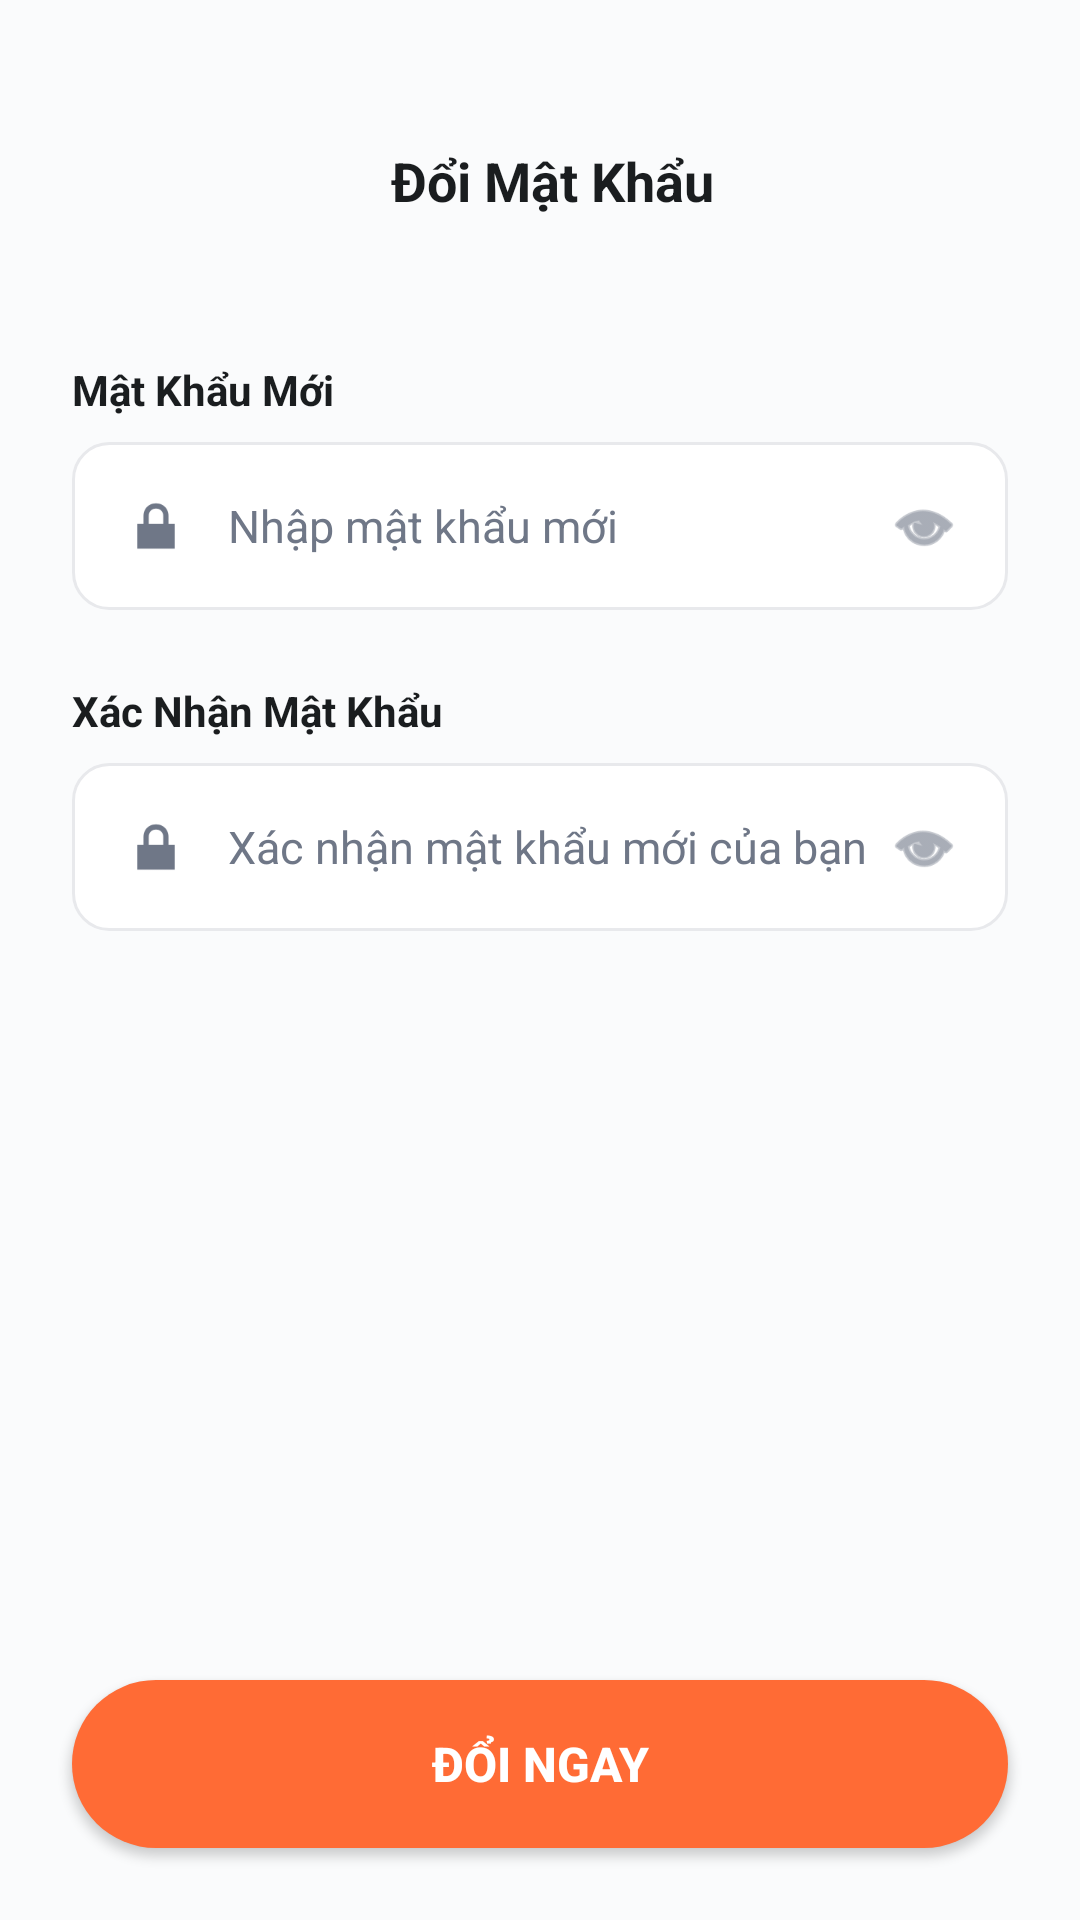

Layout XML and referenced resources for this Android screen:
<!-- AndroidManifest.xml: application theme Theme.OnlineShop -->
<!-- res/layout/activity_change_password.xml -->
<?xml version="1.0" encoding="utf-8"?>
<androidx.constraintlayout.widget.ConstraintLayout xmlns:android="http://schemas.android.com/apk/res/android"
    xmlns:app="http://schemas.android.com/apk/res-auto"
    xmlns:tools="http://schemas.android.com/tools"
    android:layout_width="match_parent"
    android:layout_height="match_parent"
    android:background="@color/lighter_gray"
    tools:context=".Fragment.ChangePasswordFragment">

    <ScrollView
        android:id="@+id/scrollView"
        android:layout_width="match_parent"
        android:layout_height="0dp"
        android:fillViewport="true"
        app:layout_constraintBottom_toTopOf="@id/changeBtn"
        app:layout_constraintTop_toTopOf="parent">

        <androidx.constraintlayout.widget.ConstraintLayout
            android:layout_width="match_parent"
            android:layout_height="wrap_content"
            android:paddingBottom="24dp">

            
            <LinearLayout
                android:id="@+id/headerLayout"
                android:layout_width="match_parent"
                android:layout_height="wrap_content"
                android:layout_marginHorizontal="16dp"
                android:layout_marginTop="48dp"
                android:gravity="center_vertical"
                android:orientation="horizontal"
                app:layout_constraintTop_toTopOf="parent">

                <ImageView
                    android:id="@+id/backBtn"
                    android:layout_width="wrap_content"
                    android:layout_height="wrap_content"
                    android:layout_marginEnd="8dp"
                    android:src="@drawable/back"
                    android:contentDescription="Back" />

                <TextView
                    android:id="@+id/titleTxt"
                    android:layout_width="0dp"
                    android:layout_height="wrap_content"
                    android:layout_weight="1"
                    android:gravity="center"
                    android:text="Đổi Mật Khẩu"
                    android:textColor="@color/black"
                    android:textSize="18sp"
                    android:textStyle="bold" />

            </LinearLayout>

            
            <TextView
                android:id="@+id/newPasswordLabel"
                android:layout_width="match_parent"
                android:layout_height="wrap_content"
                android:layout_marginHorizontal="24dp"
                android:layout_marginTop="48dp"
                android:text="Mật Khẩu Mới"
                android:textColor="@color/black"
                android:textSize="14sp"
                android:textStyle="bold"
                app:layout_constraintTop_toBottomOf="@id/headerLayout" />

            <LinearLayout
                android:id="@+id/newPasswordContainer"
                android:layout_width="match_parent"
                android:layout_height="56dp"
                android:layout_marginHorizontal="24dp"
                android:layout_marginTop="8dp"
                android:background="@drawable/stroke_bg"
                android:gravity="center_vertical"
                android:orientation="horizontal"
                android:paddingHorizontal="16dp"
                app:layout_constraintTop_toBottomOf="@id/newPasswordLabel">

                <ImageView
                    android:layout_width="24dp"
                    android:layout_height="24dp"
                    android:src="@android:drawable/ic_lock_lock"
                    app:tint="@color/dark_gray" />

                <EditText
                    android:id="@+id/newPasswordEdt"
                    android:layout_width="0dp"
                    android:layout_height="match_parent"
                    android:layout_weight="1"
                    android:layout_marginStart="12dp"
                    android:background="@android:color/transparent"
                    android:hint="Nhập mật khẩu mới"
                    android:textColor="@color/black"
                    android:textColorHint="@color/dark_gray"
                    android:textSize="15sp"
                    android:inputType="textPassword" />

                <ImageView
                    android:id="@+id/newPasswordToggle"
                    android:layout_width="24dp"
                    android:layout_height="24dp"
                    android:src="@android:drawable/ic_menu_view"
                    android:contentDescription="Show password"
                    app:tint="@color/dark_gray" />

            </LinearLayout>

            
            <TextView
                android:id="@+id/confirmPasswordLabel"
                android:layout_width="match_parent"
                android:layout_height="wrap_content"
                android:layout_marginHorizontal="24dp"
                android:layout_marginTop="24dp"
                android:text="Xác Nhận Mật Khẩu"
                android:textColor="@color/black"
                android:textSize="14sp"
                android:textStyle="bold"
                app:layout_constraintTop_toBottomOf="@id/newPasswordContainer" />

            <LinearLayout
                android:id="@+id/confirmPasswordContainer"
                android:layout_width="match_parent"
                android:layout_height="56dp"
                android:layout_marginHorizontal="24dp"
                android:layout_marginTop="8dp"
                android:background="@drawable/stroke_bg"
                android:gravity="center_vertical"
                android:orientation="horizontal"
                android:paddingHorizontal="16dp"
                app:layout_constraintTop_toBottomOf="@id/confirmPasswordLabel">

                <ImageView
                    android:layout_width="24dp"
                    android:layout_height="24dp"
                    android:src="@android:drawable/ic_lock_lock"
                    app:tint="@color/dark_gray" />

                <EditText
                    android:id="@+id/confirmPasswordEdt"
                    android:layout_width="0dp"
                    android:layout_height="match_parent"
                    android:layout_weight="1"
                    android:layout_marginStart="12dp"
                    android:background="@android:color/transparent"
                    android:hint="Xác nhận mật khẩu mới của bạn"
                    android:textColor="@color/black"
                    android:textColorHint="@color/dark_gray"
                    android:textSize="15sp"
                    android:inputType="textPassword" />

                <ImageView
                    android:id="@+id/confirmPasswordToggle"
                    android:layout_width="24dp"
                    android:layout_height="24dp"
                    android:src="@android:drawable/ic_menu_view"
                    android:contentDescription="Show password"
                    app:tint="@color/dark_gray" />

            </LinearLayout>

            <ProgressBar
                android:id="@+id/progressBar"
                android:layout_width="wrap_content"
                android:layout_height="wrap_content"
                android:layout_marginTop="24dp"
                android:visibility="gone"
                app:layout_constraintEnd_toEndOf="parent"
                app:layout_constraintStart_toStartOf="parent"
                app:layout_constraintTop_toBottomOf="@id/confirmPasswordContainer" />

        </androidx.constraintlayout.widget.ConstraintLayout>
    </ScrollView>

    <androidx.appcompat.widget.AppCompatButton
        android:id="@+id/changeBtn"
        android:layout_width="match_parent"
        android:layout_height="56dp"
        android:layout_marginHorizontal="24dp"
        android:layout_marginBottom="24dp"
        android:background="@drawable/orange_bg"
        android:text="ĐỔI NGAY"
        android:textColor="@color/white"
        android:textSize="16sp"
        android:textStyle="bold"
        android:textAllCaps="true"
        android:elevation="2dp"
        app:layout_constraintBottom_toBottomOf="parent"
        app:layout_constraintEnd_toEndOf="parent"
        app:layout_constraintStart_toStartOf="parent" />

</androidx.constraintlayout.widget.ConstraintLayout>
<!-- resources referenced by this layout -->
<resources>
  <color name="black">#FF1A1D1F</color>
  <color name="dark_gray">#FF6F7787</color>
  <color name="lighter_gray">#FFFAFBFC</color>
  <color name="white">#FFFFFFFF</color>
  <!-- drawable orange_bg (drawable) -->
  <?xml version="1.0" encoding="utf-8"?>
  <selector xmlns:android="http://schemas.android.com/apk/res/android">
  <item>
      <shape android:shape="rectangle">
          <corners android:radius="28dp" />
          <solid android:color="@color/orange" />
      </shape>
  </item>
  </selector>
  <!-- drawable stroke_bg (drawable) -->
  <?xml version="1.0" encoding="utf-8"?>
  <selector xmlns:android="http://schemas.android.com/apk/res/android">
      <item android:state_focused="true">
          <shape android:shape="rectangle">
              <corners android:radius="12dp"/>
              <stroke android:color="@color/primary" android:width="2dp"/>
              <solid android:color="@color/white"/>
          </shape>
      </item>
      <item>
          <shape android:shape="rectangle">
              <corners android:radius="12dp"/>
              <stroke android:color="@color/border" android:width="1dp"/>
              <solid android:color="@color/white"/>
          </shape>
      </item>
  </selector>
  <style name="Theme.OnlineShop" parent="Base.Theme.OnlineShop" />
  <color name="orange">#FFFF6B35</color>
  <color name="primary">#FF5B4CDB</color>
  <color name="border">#FFE8E9EC</color>
  <style name="Base.Theme.OnlineShop" parent="Theme.Material3.DayNight.NoActionBar">
          
          <item name="colorPrimary">@color/primary</item>
          <item name="colorPrimaryDark">@color/primary_dark</item>
          <item name="colorAccent">@color/primary</item>
          <item name="colorOnPrimary">@color/white</item>
          
          
          <item name="android:colorBackground">@color/background</item>
          <item name="android:windowBackground">@color/background</item>
          
          
          <item name="android:statusBarColor">@color/background</item>
          <item name="android:windowLightStatusBar">true</item>
      </style>
  <color name="primary_dark">#FF4A3CC9</color>
  <color name="background">#FFFAFBFC</color>
</resources>
